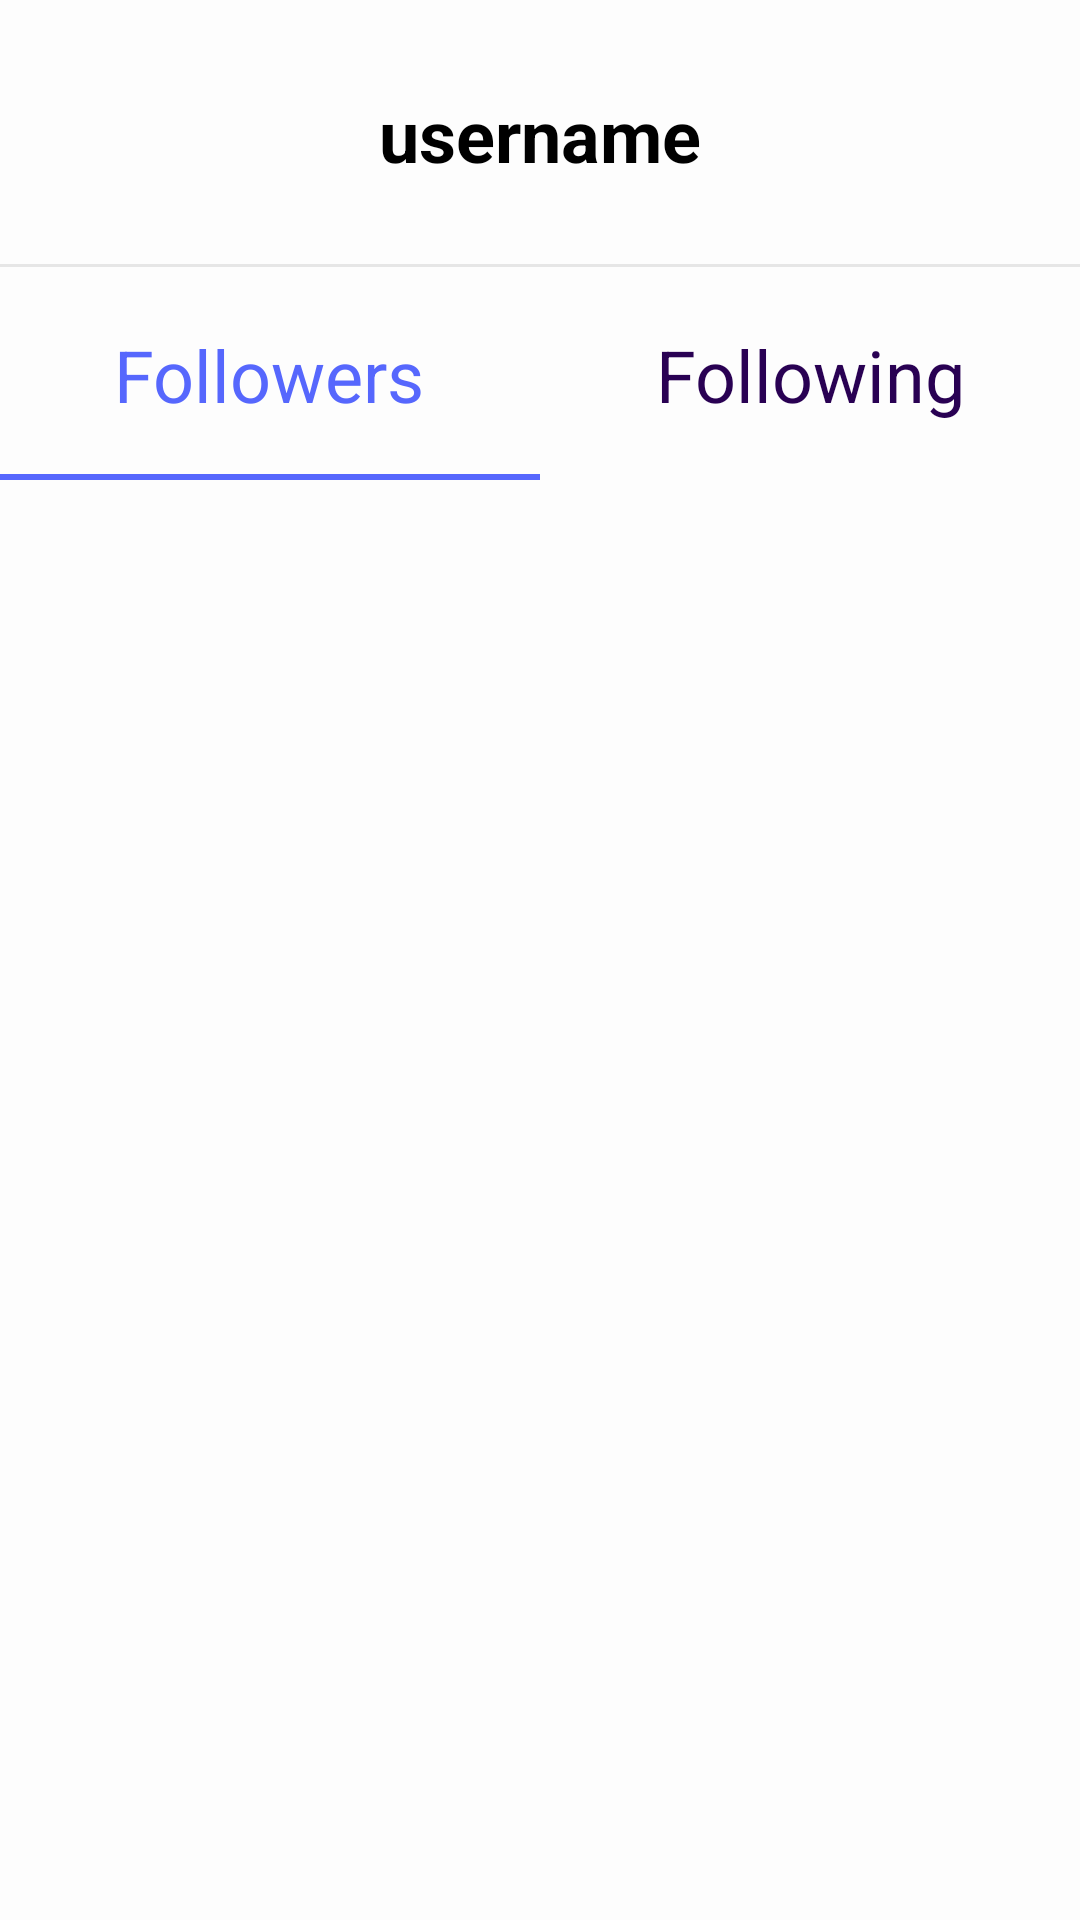

The Android layout XML behind this screen, and the referenced resources:
<!-- AndroidManifest.xml: application theme Theme.Cap -->
<!-- res/layout/fragment_followers_following.xml -->
<?xml version="1.0" encoding="utf-8"?>
<FrameLayout xmlns:android="http://schemas.android.com/apk/res/android"
    xmlns:tools="http://schemas.android.com/tools"
    android:layout_width="match_parent"
    android:layout_height="match_parent"
    xmlns:app="http://schemas.android.com/apk/res-auto"
    tools:context=".FollowersFollowing"
    android:background="@color/gray90">
<LinearLayout
    android:layout_width="match_parent"
    android:layout_height="match_parent"
    android:orientation="vertical">
    <RelativeLayout
        android:layout_width="match_parent"
        android:layout_height="90dp"
        android:id="@+id/main">

        <com.google.android.material.appbar.AppBarLayout
            android:layout_width="match_parent"
            android:layout_height="match_parent"
            android:background="@drawable/top_bar_border"
            android:id="@+id/appbar">
            <Toolbar
                android:layout_width="match_parent"
                android:layout_height="match_parent"
                android:id="@+id/profileToolbar">
                <ImageButton
                    android:layout_width="wrap_content"
                    android:layout_height="wrap_content"
                    android:id="@+id/backBtn"
                    android:layout_marginTop="20dp"
                    android:padding="5dp"
                    android:background="@android:color/transparent"
                    android:src="@drawable/baseline_arrow_back_ios_new_24"
                    />
                <TextView
                    android:layout_width="wrap_content"
                    android:layout_height="wrap_content"
                    android:layout_gravity="center"
                    android:text="username"
                    android:textSize="24sp"
                    android:layout_marginTop="20dp"
                    android:textColor="@color/black"
                    android:textStyle="bold"
                    android:id="@+id/title"/>
            </Toolbar>
        </com.google.android.material.appbar.AppBarLayout>
    </RelativeLayout>

    <com.google.android.material.tabs.TabLayout
        android:id="@+id/follow_tab_layout"
        android:layout_width="match_parent"
        app:tabGravity="fill"
        app:tabMaxWidth="0dp"
        android:layout_height="70dp"
        app:tabTextAppearance="@style/CustomTabText"
        app:tabIndicatorColor="@color/mid_purple"
        app:tabTextColor="@color/dark_purple"
        app:tabSelectedTextColor="@color/mid_purple">

        <com.google.android.material.tabs.TabItem
            android:text="@string/followers"
            android:layout_width="wrap_content"
            android:layout_height="wrap_content" />

        <com.google.android.material.tabs.TabItem
            android:text="@string/following"
            android:layout_width="wrap_content"
            android:layout_height="wrap_content" />
    </com.google.android.material.tabs.TabLayout>

    <androidx.viewpager2.widget.ViewPager2
        android:id="@+id/view_pager"
        android:layout_marginTop="10dp"
        android:layout_width="match_parent"
        android:layout_height="0dp"
        android:layout_weight="1" />
</LinearLayout>
</FrameLayout>
<!-- resources referenced by this layout -->
<resources>
  <color name="black">#FF000000</color>
  <color name="dark_purple">#290153</color>
  <color name="gray90">#FFFDFDFD</color>
  <color name="mid_purple">#5667FD</color>
  <!-- drawable top_bar_border (drawable) -->
  <?xml version="1.0" encoding="utf-8"?>
  <layer-list xmlns:android="http://schemas.android.com/apk/res/android">
      <item
          android:top="-1dp"
          android:bottom="1dp"
          android:left="-1dp"
          android:right="-1dp">
          <shape
              android:shape="rectangle">
              <stroke
                  android:width="1dp"
                  android:color="@color/gray902">
              </stroke>
              <solid
                  android:color="@color/gray90">
              </solid>
          </shape>
      </item>
  </layer-list>
  <string name="followers">Followers</string>
  <string name="following">Following</string>
  <style name="CustomTabText">
          <item name="android:textSize">24sp</item>
  
          <item name="android:gravity">center</item>
          <item name="android:textAllCaps">false</item>
          <item name="android:textAlignment">center</item>
  
  
      </style>
  <style name="Theme.Cap" parent="Base.Theme.Cap" />
  <color name="gray902">#E6E6E6</color>
  <style name="Base.Theme.Cap" parent="Theme.AppCompat.Light.NoActionBar">
          <item name="itemIconTint">@color/icon</item>
          <item name="font">@font/sans_normal</item>
          <item name="fontFamily">@font/sans_normal</item>
  
  
      </style>
</resources>
